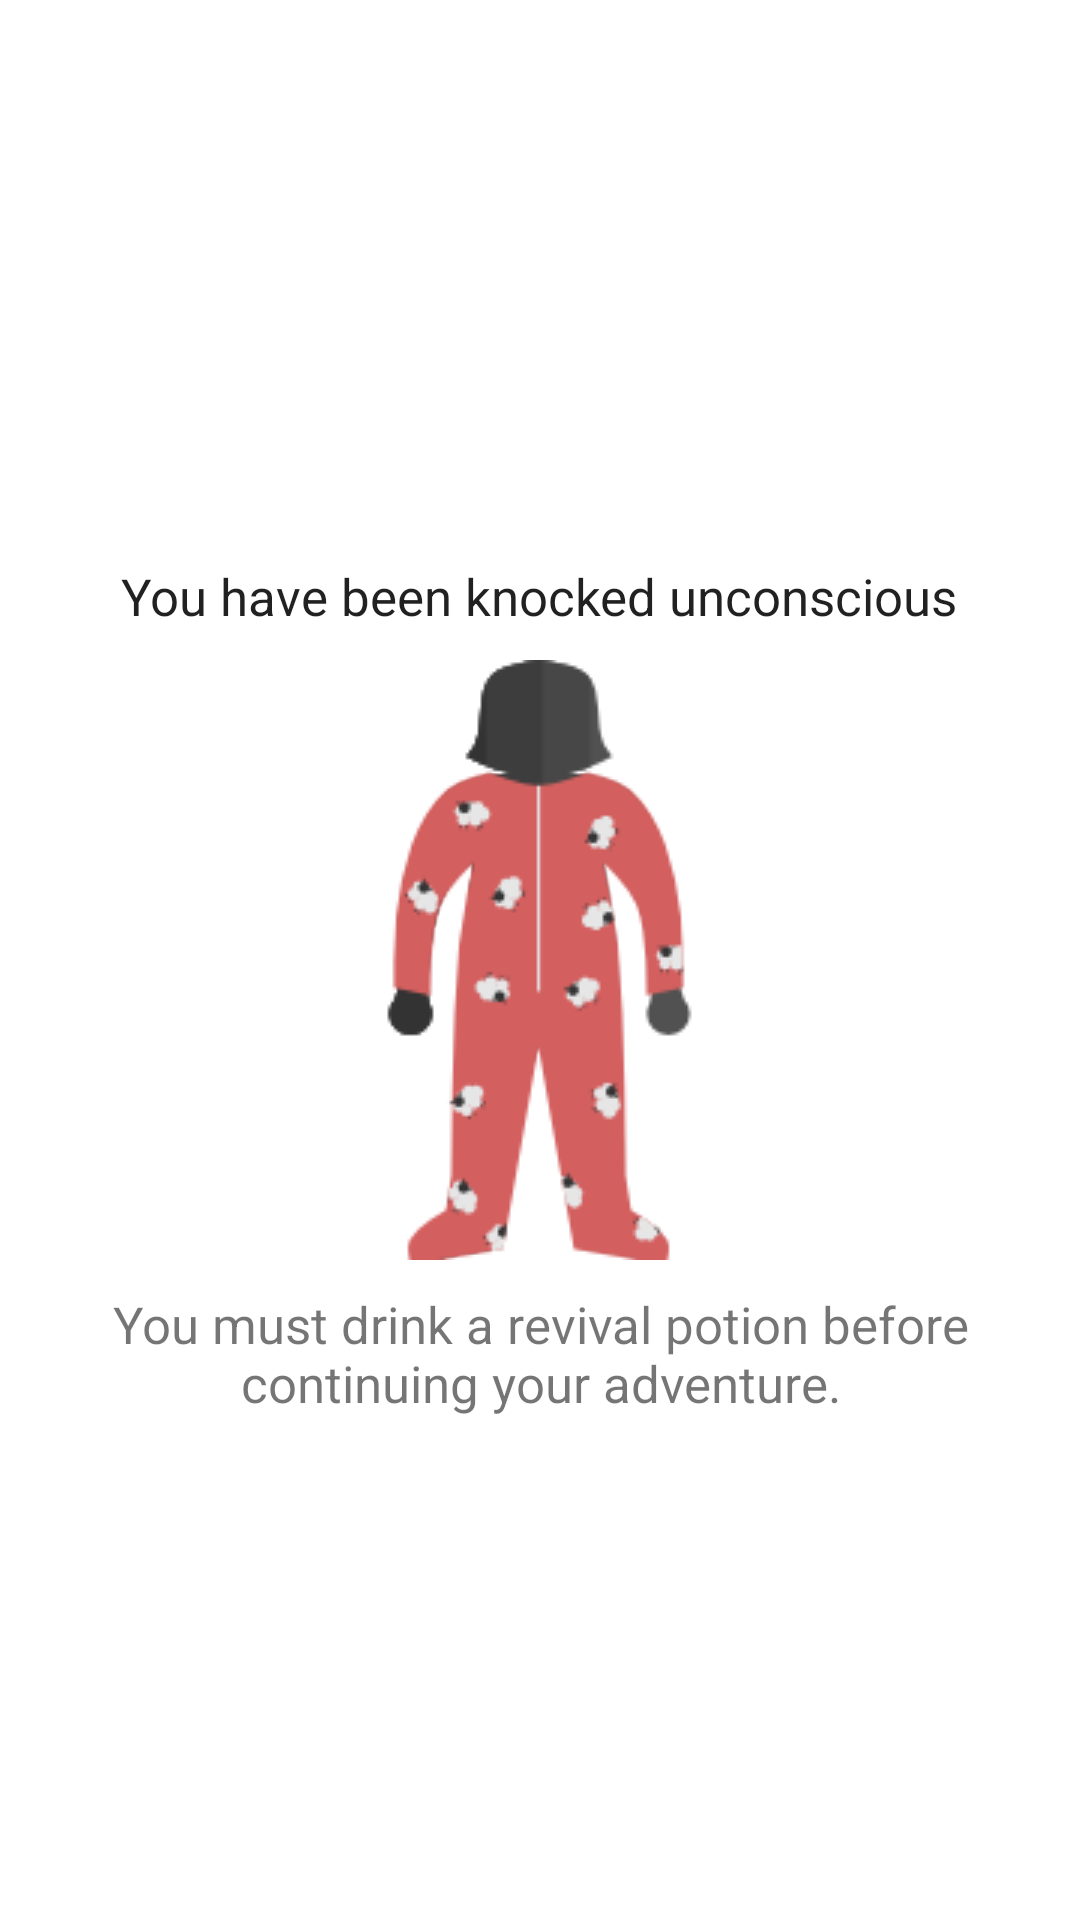

This screen was rendered from an Android layout file. Write that file and the resources it references.
<!-- AndroidManifest.xml: fallback theme Theme.MaterialComponents.DayNight.NoActionBar -->
<!-- res/layout/unconscious_splash_screen.xml -->
<RelativeLayout xmlns:android="http://schemas.android.com/apk/res/android"
    xmlns:tools="http://schemas.android.com/tools"
    android:layout_width="match_parent"
    android:layout_height="match_parent"
    android:gravity="center_horizontal"
    android:paddingBottom="@dimen/activity_vertical_margin"
    android:paddingLeft="@dimen/activity_horizontal_margin"
    android:paddingRight="@dimen/activity_horizontal_margin"
    android:paddingTop="@dimen/activity_vertical_margin"
    tools:context=".SplashScreenActivity" >
    
    
    
    <TextView
        android:id="@+id/unconscious_text1"
        android:layout_width="wrap_content"
        android:layout_height="wrap_content"
		android:layout_above="@+id/unconscious_av_img"
        android:layout_centerHorizontal="true"
        android:layout_marginBottom="10dp"
        android:gravity="center"
        android:text="You have been knocked unconscious"
        android:textAppearance="?android:attr/textAppearanceLarge" 
        android:textSize="17sp"/>    
    
    <ImageView
        android:id="@+id/unconscious_av_img"
        android:layout_width="wrap_content"
        android:layout_height="wrap_content"
        android:layout_centerHorizontal="true"
        android:layout_centerVertical="true"
        android:src="@drawable/av_f1_avatar" />
	
    <ImageView
        android:id="@+id/unconscious_pjs_img"
        android:layout_width="wrap_content"
        android:layout_height="wrap_content"
        android:layout_centerHorizontal="true"
        android:layout_centerVertical="true"
        android:src="@drawable/av_pjs" 
        android:textSize="17sp"/>

    <TextView
        android:id="@+id/unconscious_text3"
        android:layout_width="wrap_content"
        android:layout_height="wrap_content"
        android:layout_below="@+id/unconscious_av_img"
        android:layout_centerHorizontal="true"
        android:gravity="center"
        android:layout_marginTop="10dp"
        android:text="You must drink a revival potion before continuing your adventure." 
        android:textSize="17sp"/>

</RelativeLayout>
<!-- resources referenced by this layout -->
<resources>
  <!-- drawable av_f1_avatar: png bitmap (drawable, 5503 bytes) -->
  <!-- drawable av_pjs: png bitmap (drawable, 7443 bytes) -->
</resources>
